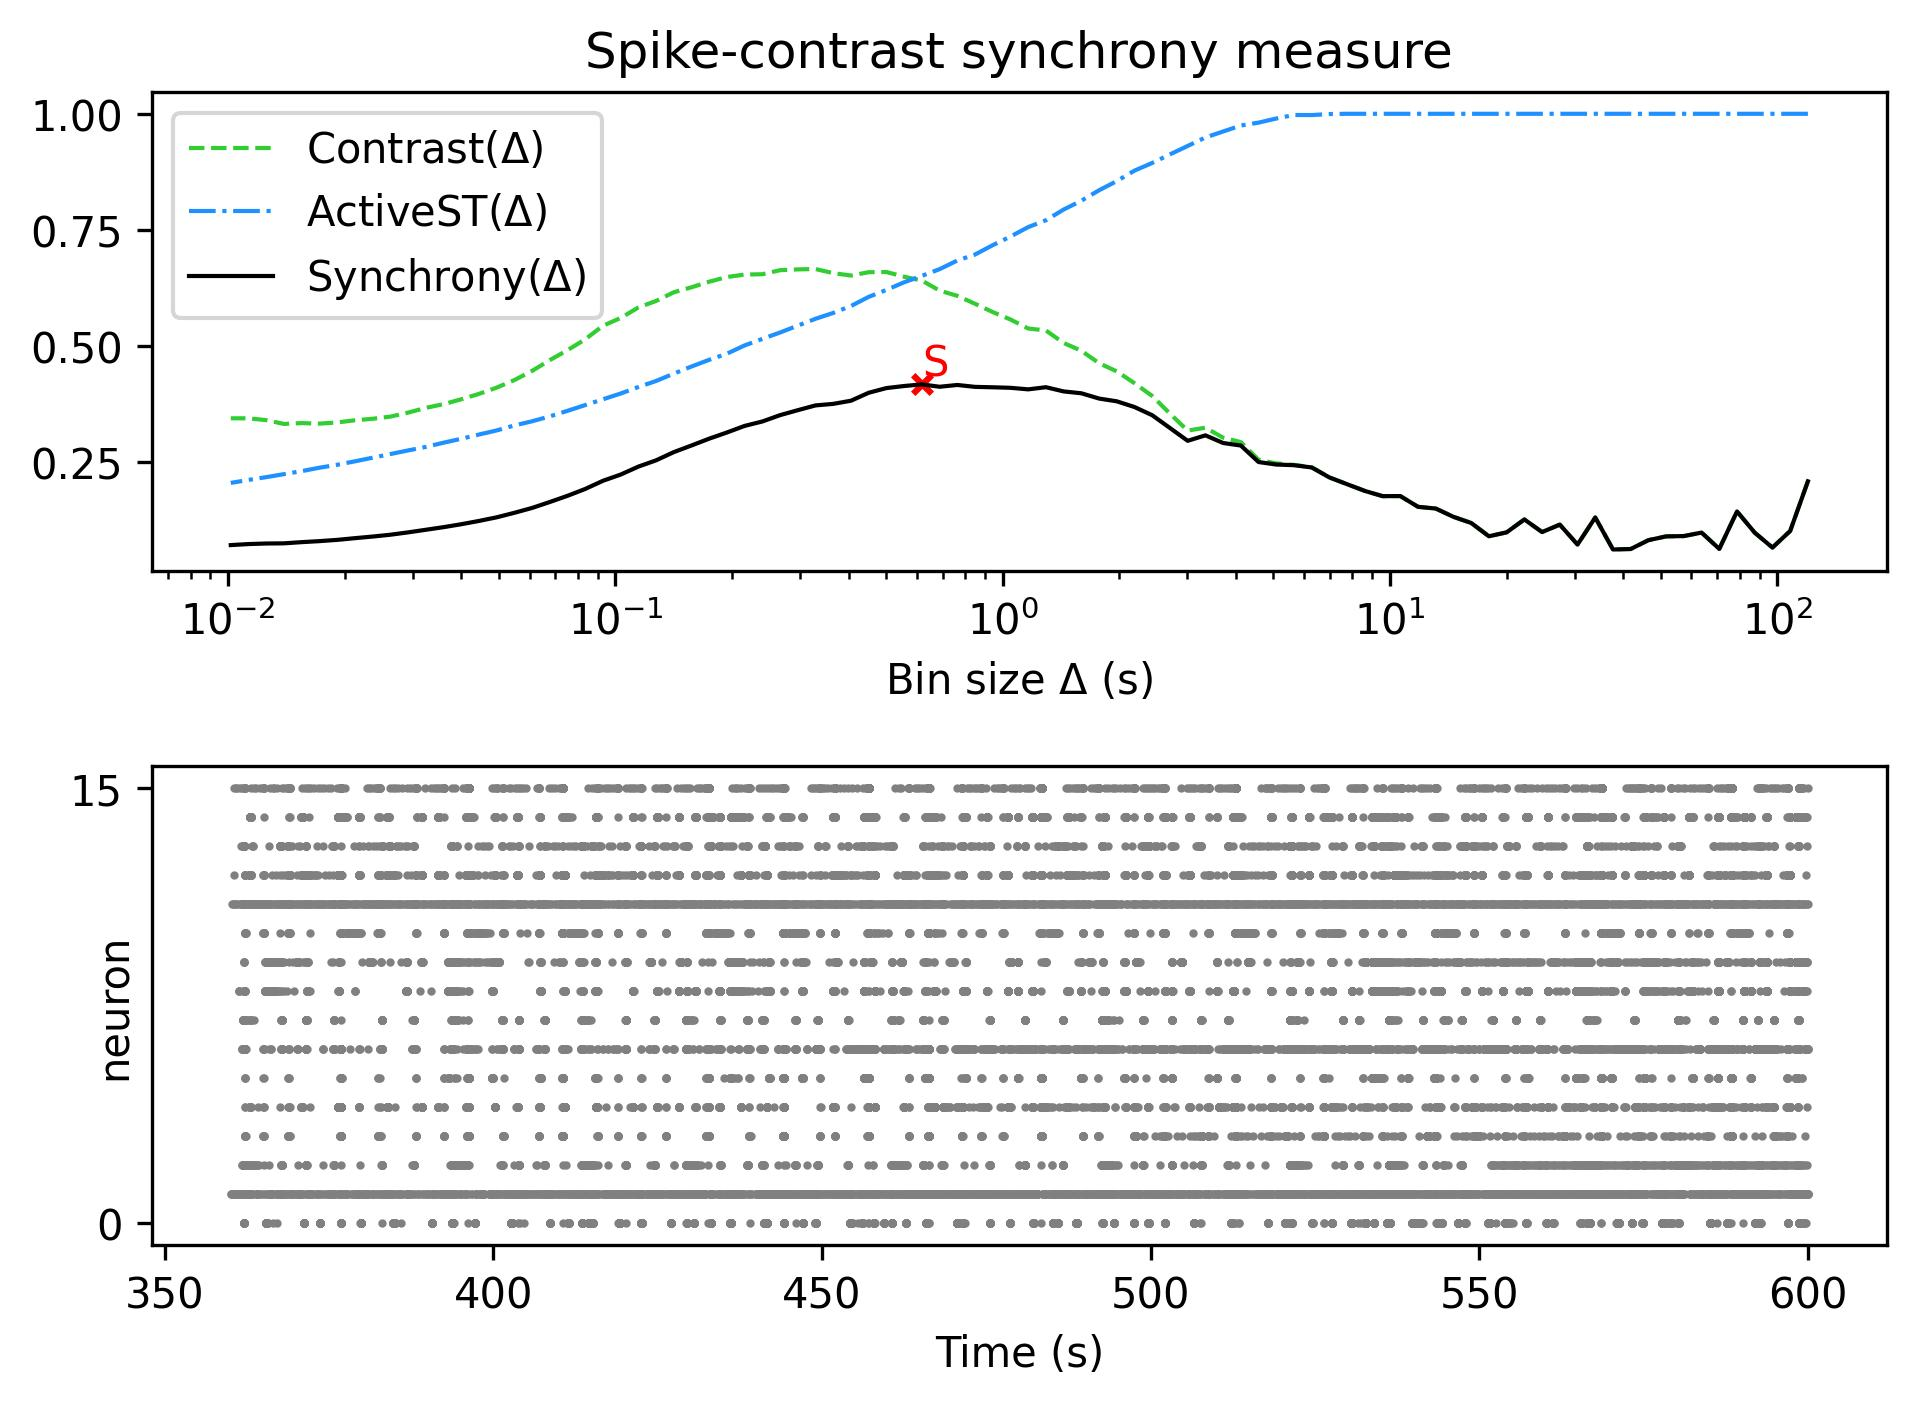

Data behind this chart, as committed beside it:
, Spike-contrast (120.0 s), Spike-contrast (108.0 s), Spike-contrast (97.2 s), Spike-contrast (87.48 s), Spike-contrast (78.732 s), Spike-contrast (70.859 s), Spike-contrast (63.773 s), Spike-contrast (57.396 s), Spike-contrast (51.656 s), Spike-contrast (46.49 s), Spike-contrast (41.841 s), Spike-contrast (37.657 s), Spike-contrast (33.892 s), Spike-contrast (30.502 s), Spike-contrast (27.452 s), Spike-contrast (24.707 s), Spike-contrast (22.236 s), Spike-contrast (20.013 s), Spike-contrast (18.011 s), Spike-contrast (16.21 s), Spike-contrast (14.589 s), Spike-contrast (13.13 s), Spike-contrast (11.817 s)
0, 0.2076, 0.1006, 0.06479, 0.09689, 0.1427, 0.0619, 0.09708, 0.08955, 0.08888, 0.08074, 0.06167, 0.06066, 0.1296, 0.07127, 0.1143, 0.09823, 0.1254, 0.09759, 0.08911, 0.1178, 0.131, 0.1489, 0.1526
